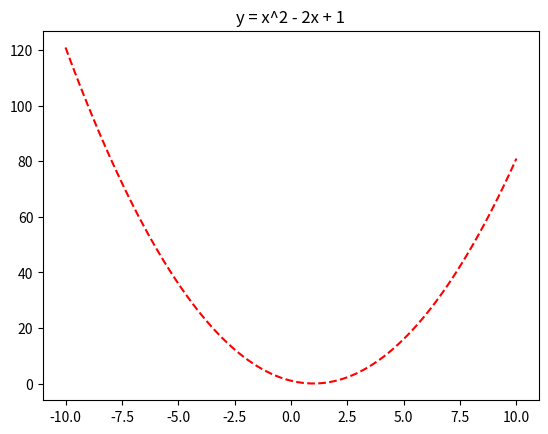

Here is the Python script that generated this plot:
import numpy as np
import matplotlib.pyplot as plt

x = np.linspace(-10, 10, 100)
y = x**2 - 2*x + 1

plt.plot(x, y, 'r--')
plt.title("y = x^2 - 2x + 1")

plt.show()
